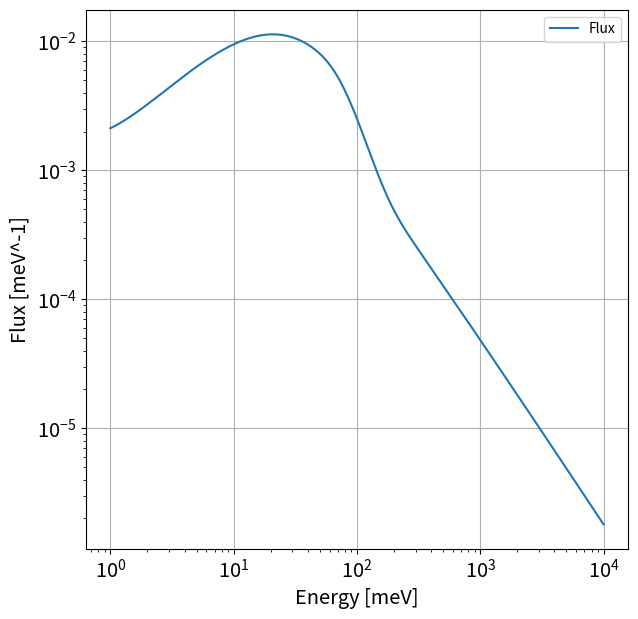

The script that saved this image:
#Currently histograms are limited to 1024 bins. The first value of each user input data pair is treated as the upper edge of the histogram bin and the second value is the bin content. The exception is the very first data pair the user input whose first value is the treated as the lower edge of the first bin of the histogram, and the second value is not used. This rule applies to all distribution histograms, as well as histograms for biasing.


import numpy as np
import math
import matplotlib.pyplot as plt
minEnergy=1 #meV # always use meV because fit parameters are in meV
maxEnergy=10000 #meV
numBinning=1000 #number of samples to generate
if maxEnergy-minEnergy<=100:
  E = np.linspace(minEnergy, maxEnergy, numBinning) # always use meV because fit parameters are in meV
else:
  E = np.geomspace(minEnergy, maxEnergy, numBinning) # always use meV because fit parameters are in meV, data evenly spaced in log space

if len(E)>1024:
  print("WARNING: gps istograms are limited to 1024 bins")

def fluxRiv(x):
 # A=8.057967e+06
  #kT=23.030774
  #nsd=11.050847
  #x0=55.787719
  #l=0.039221
  #B=1.050770e+07
 # a=0.057150

  A=11.9067633551420755
  kT=25
  nsd= 6.537114729381894
  x0= 46.77489256496339
  l = 0.04227477451543279
  B = 0.1891192988405625
  a = 0.04
 # incomingBeam=((A*x*np.exp(-x/kT))/(kT)**2)*(1-np.exp(-1*nsd/np.sqrt(x)))+((1+math.erf(l*(x-x0)))/2)*B*x**(a-1.5)
  incomingBeam=(((A*x*np.exp(-x/kT))/(4*np.pi*(kT)**2))+((1+math.erf(l*(x-x0)))/2)*B*x**(a-1))*(1-np.exp(-1*nsd/np.sqrt(x)))
  return incomingBeam

FluxRiv = np.vectorize(fluxRiv)(E)
integral = np.trapz(FluxRiv, E)
FluxRiv=FluxRiv/integral
normalized = np.trapz(FluxRiv, E)
if normalized == 1:
  print("correctly normalized!")
else:
  print("WARNING: FLux is not normalized, incompatible with GPS")
# set-up the figure
plt.figure(figsize=(7,7))
plt.tick_params(axis='both', which='major', labelsize="x-large")
#plt.ylim(0,150)
plt.xscale("log")
plt.yscale("log")
plt.xlabel('Energy [meV]', fontsize="x-large")
plt.ylabel('Flux [meV^-1]', fontsize="x-large")
#plt.title("Total cross section per ATOM in the molecule")
plt.grid()

plt.plot(E, FluxRiv, label="Flux")   #integral da beamcounts 1meV a 1e7 10842862.0 !!!  da 1 a 1e4 data=10452201.0 fitted=10379752.475042406
np.savetxt('FluxFit_normalized.txt', np.column_stack((E,FluxRiv)))

plt.legend()
plt.show()

EMeV=E*10**(-9) #nb Energy is saved in MeV as this is default unit for Geant4

FluxRiv=np.insert(FluxRiv,0,0)
EMeV=np.insert(EMeV,-1, EMeV[-1]-EMeV[-2])
np.savetxt('NeutronFluxVESUVIO.txt', np.column_stack((EMeV, FluxRiv)), fmt='%.8e', delimiter='\t') #header='E\tFluxRiv' to add names to columns
